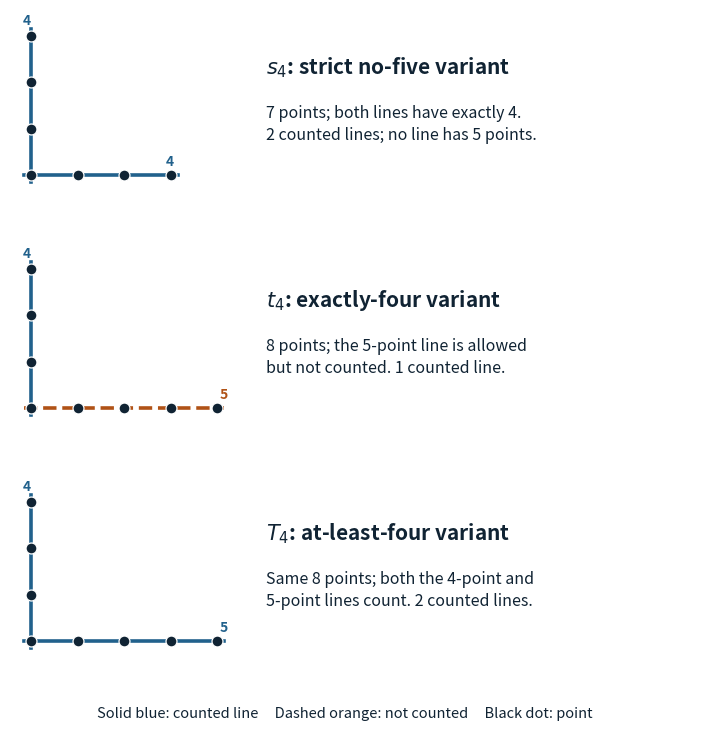

Write the Python code that produced this figure.
#!/usr/bin/env python3
"""Reproduce the illustrative s4, t4, T4 line-census diagram."""
from pathlib import Path
from itertools import combinations
from collections import Counter
from math import gcd
from functools import reduce
import matplotlib
matplotlib.use('Agg')
import matplotlib.pyplot as plt

# Both point sets are unions of the same two axes. Any non-axis line meets
# each axis at most once, so the displayed census is complete.
P7=[(x,0) for x in range(4)]+[(0,y) for y in range(1,4)]
P8=[(x,0) for x in range(5)]+[(0,y) for y in range(1,4)]
def histogram(P):
    lines={}
    for (x,y),(u,v) in combinations(P,2):
        a,b,c=y-v,u-x,x*v-u*y
        d=reduce(gcd,(a,b,c)); a,b,c=(a//d,b//d,c//d)
        if next(z for z in (a,b,c) if z)<0:a,b,c=-a,-b,-c
        lines.setdefault((a,b,c),set()).update(((x,y),(u,v)))
    return Counter(map(len,lines.values()))
assert histogram(P7)[4]==2 and max(histogram(P7))==4
assert histogram(P8)[4]==1 and histogram(P8)[5]==1 and max(histogram(P8))==5

blue='#21618c'; orange='#b05216'; ink='#102333'
fig, rows=plt.subplots(3,2,figsize=(7.2,7.3),gridspec_kw={'width_ratios':[1,1.9]})
for i,(ax,text) in enumerate(rows):
    P=P7 if i==0 else P8
    ax.set_aspect('equal');ax.set_xlim(-.45,4.55);ax.set_ylim(-.55,3.55);ax.axis('off')
    ax.plot([0,0],[-.15,3.15],color=blue,lw=2.6,zorder=1)
    hcol=orange if i==1 else blue
    ax.plot([-.15,3.15 if i==0 else 4.15],[0,0],color=hcol,lw=2.6,ls='--' if i==1 else '-',zorder=1)
    ax.scatter([p[0] for p in P],[p[1] for p in P],s=62,facecolor=ink,edgecolor='white',linewidth=.9,zorder=3)
    ax.text(-.17,3.23,'4',fontsize=10,color=blue,weight='bold')
    ax.text(2.9 if i==0 else 4.04,.20,'4' if i==0 else '5',fontsize=10,color=hcol,weight='bold')
    text.axis('off')
    if i==0:
        title=r'$s_4$: strict no-five variant'
        desc='7 points; both lines have exactly 4.\n2 counted lines; no line has 5 points.'
    elif i==1:
        title=r'$t_4$: exactly-four variant'
        desc='8 points; the 5-point line is allowed\nbut not counted. 1 counted line.'
    else:
        title=r'$T_4$: at-least-four variant'
        desc='Same 8 points; both the 4-point and\n5-point lines count. 2 counted lines.'
    text.text(.02,.70,title,fontsize=15,weight='bold',color=ink,va='center')
    text.text(.02,.40,desc,fontsize=11.5,color=ink,va='center',linespacing=1.35)
fig.text(.5,.015,'Solid blue: counted line     Dashed orange: not counted     Black dot: point',ha='center',fontsize=10.5,color=ink)
fig.subplots_adjust(left=.035,right=.995,top=.985,bottom=.085,hspace=.22,wspace=.04)
out=Path('paper/figures');out.mkdir(parents=True,exist_ok=True)
fig.savefig(out/'fig_definitions.pdf',bbox_inches='tight')
fig.savefig(out/'fig_definitions.png',dpi=220,bbox_inches='tight')
print('P7 complete histogram:',dict(sorted(histogram(P7).items())))
print('P8 complete histogram:',dict(sorted(histogram(P8).items())))
